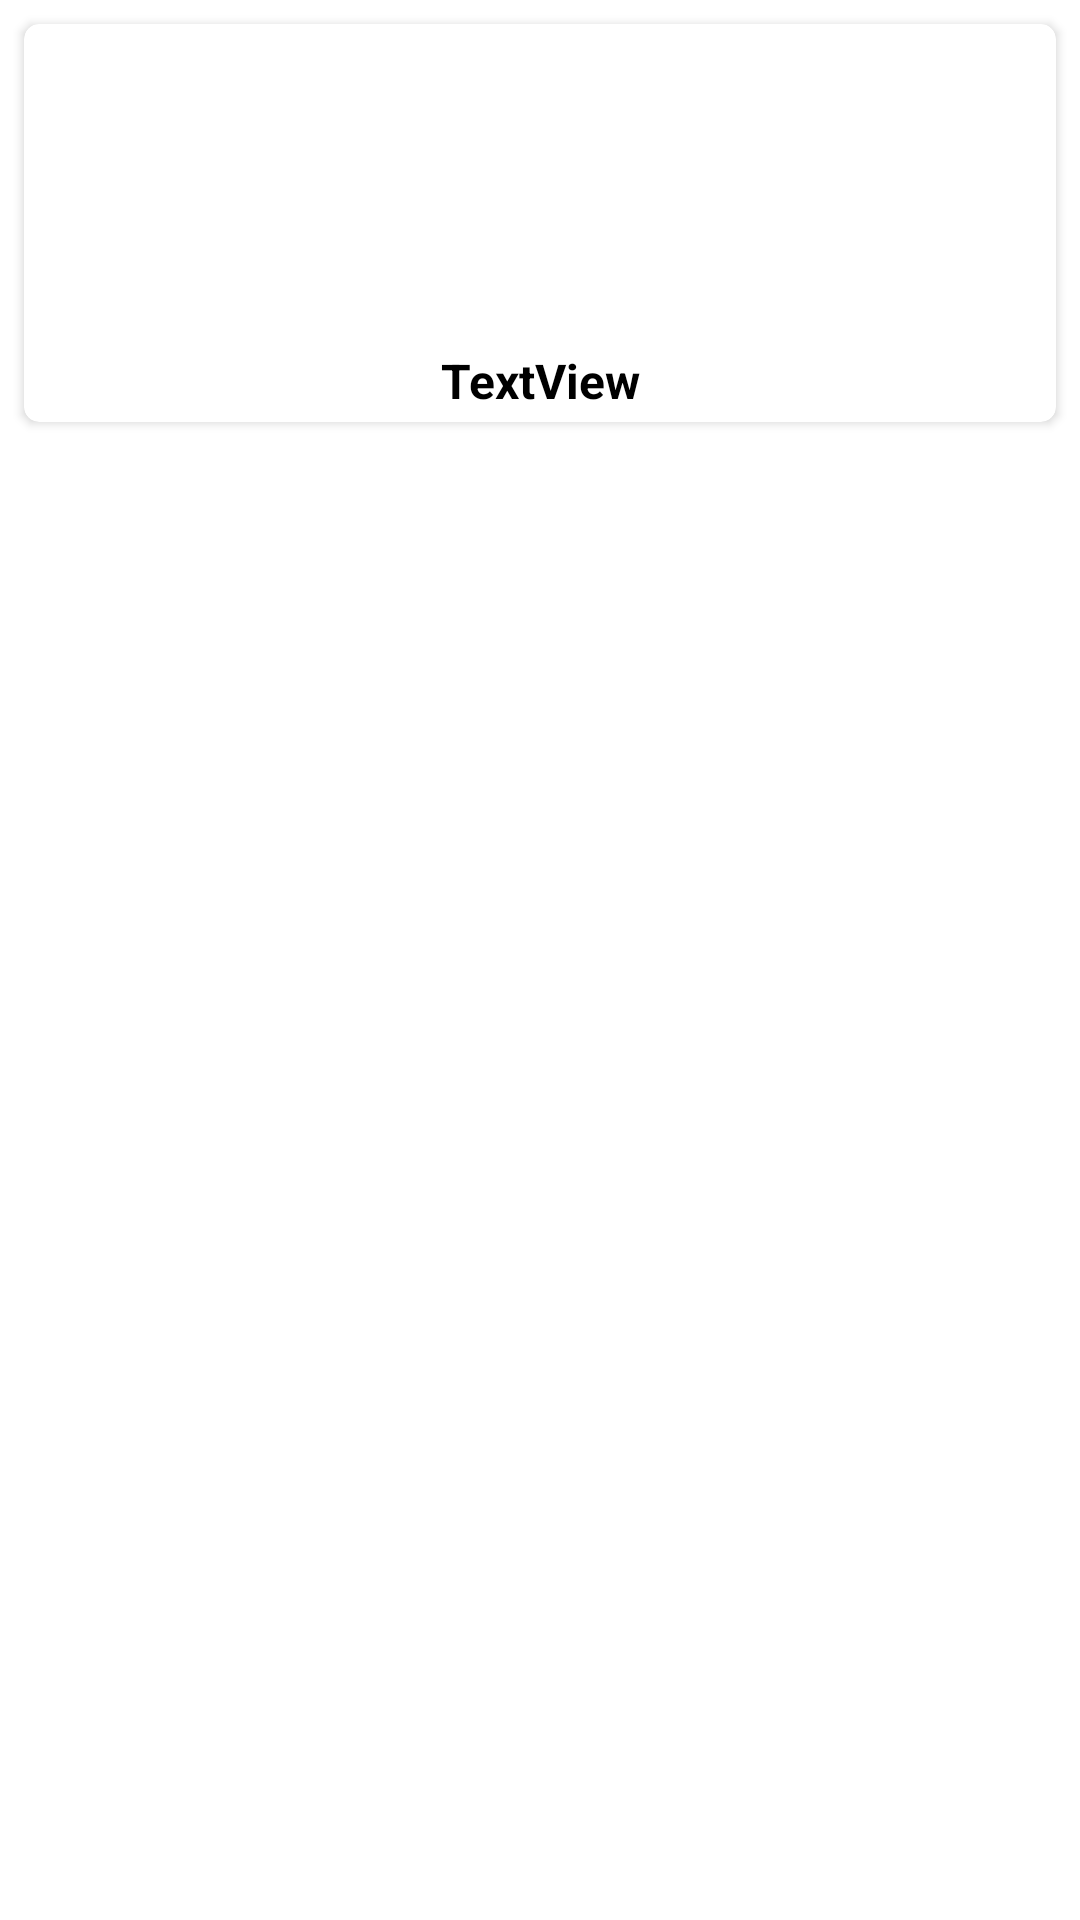

Here is an Android app screen rendered from its layout file. Give the layout XML and the strings, colors and styles it references.
<!-- AndroidManifest.xml: application theme Theme.PlantAdapter -->
<!-- res/layout/flower_item.xml -->
<?xml version="1.0" encoding="utf-8"?>
<androidx.constraintlayout.widget.ConstraintLayout xmlns:android="http://schemas.android.com/apk/res/android"
    xmlns:app="http://schemas.android.com/apk/res-auto"
    xmlns:tools="http://schemas.android.com/tools"
    android:layout_width="match_parent"
    android:layout_height="wrap_content">

    <androidx.cardview.widget.CardView
        android:layout_width="match_parent"
        android:layout_height="wrap_content"
        android:layout_marginStart="8dp"
        android:layout_marginTop="8dp"
        android:layout_marginEnd="8dp"
        android:layout_marginBottom="8dp"
        app:cardCornerRadius="5dp"
        app:layout_constraintBottom_toBottomOf="parent"
        app:layout_constraintEnd_toEndOf="parent"
        app:layout_constraintStart_toStartOf="parent"
        app:layout_constraintTop_toTopOf="parent"
        app:layout_constraintVertical_bias="0.0">

        <LinearLayout
            android:layout_width="match_parent"
            android:layout_height="match_parent"
            android:layout_margin="3dp"
            android:orientation="vertical">

            <ImageView
                android:id="@+id/im"
                android:layout_width="match_parent"
                android:layout_height="100dp"
                tools:srcCompat="@tools:sample/avatars" />

            <TextView
                android:id="@+id/tvTitle"
                android:layout_width="match_parent"
                android:layout_height="wrap_content"
                android:layout_marginTop="5dp"
                android:gravity="center"
                android:text="TextView"
                android:textColor="@color/black"
                android:textSize="16sp"
                android:textStyle="bold" />
        </LinearLayout>
    </androidx.cardview.widget.CardView>
</androidx.constraintlayout.widget.ConstraintLayout>
<!-- resources referenced by this layout -->
<resources>
  <style name="Theme.PlantAdapter" parent="Theme.MaterialComponents.DayNight.DarkActionBar">
          
          <item name="colorPrimary">@color/purple_500</item>
          <item name="colorPrimaryVariant">@color/purple_700</item>
          <item name="colorOnPrimary">@color/white</item>
          
          <item name="colorSecondary">@color/teal_200</item>
          <item name="colorSecondaryVariant">@color/teal_700</item>
          <item name="colorOnSecondary">@color/black</item>
          
          <item name="android:statusBarColor" tools:targetApi="l">?attr/colorPrimaryVariant</item>
          
      </style>
  <!-- not gathered from this repository: default colours our renderer supplied (Android Studio template values) -->
  <color name="purple_500">#FF6200EE</color>
  <color name="purple_700">#FF3700B3</color>
  <color name="teal_200">#FF03DAC5</color>
  <color name="teal_700">#FF018786</color>
  <color name="black">#FF000000</color>
  <color name="white">#FFFFFFFF</color>
</resources>
